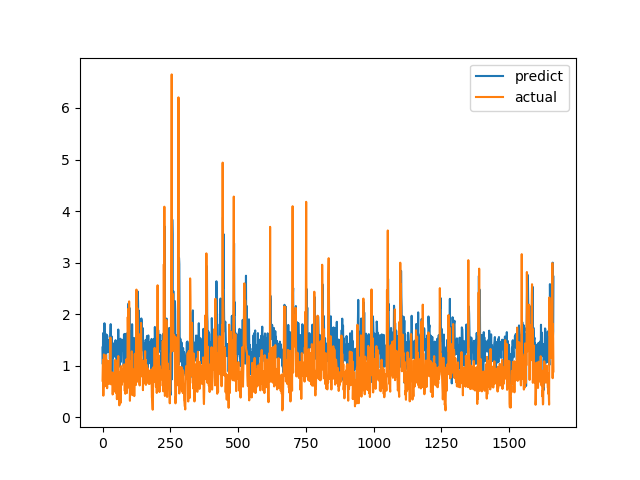

Source data for this figure (header and first rows):
predict, actual
1.353, 0.7094
1.03, 1.015
1.632, 1.116
0.8991, 0.4183
1.2, 1.002
1.44, 1.219
1.218, 1.143
1.824, 0.6528
1.263, 0.6747
1.64, 0.601
0.7622, 0.6695
1.297, 0.6538
1.193, 0.7814
1.119, 1.206
1.606, 0.8469
1.371, 0.8286
1.335, 0.6482
1.585, 0.5624
1.261, 0.7183
1.366, 1.1
1.344, 0.9542
1.492, 0.729
1.277, 0.6694
1.286, 0.8631
1.497, 0.6465
1.484, 0.8223
1.444, 0.9236
1.127, 0.8301
1.419, 1.067
1.613, 1.546
1.807, 0.6827
1.24, 0.6386
1.084, 0.6464
1.571, 0.6881
1.231, 0.7274
1.464, 0.65
0.8572, 0.8694
1.368, 0.4409
1.295, 0.4519
1.156, 0.7575
1.237, 0.4952
1.219, 0.6851
1.19, 0.7244
1.435, 0.8654
1.408, 0.74
1.236, 0.8071
1.353, 0.8204
1.407, 1.114
1.495, 1.109
1.151, 0.4751
1.161, 1.039
1.345, 0.9458
1.25, 0.7878
1.368, 0.3505
0.9694, 0.9368
1.249, 0.9868
1.223, 0.647
1.458, 1.03
1.702, 1.187
1.467, 0.9329
... 1,604 more rows
